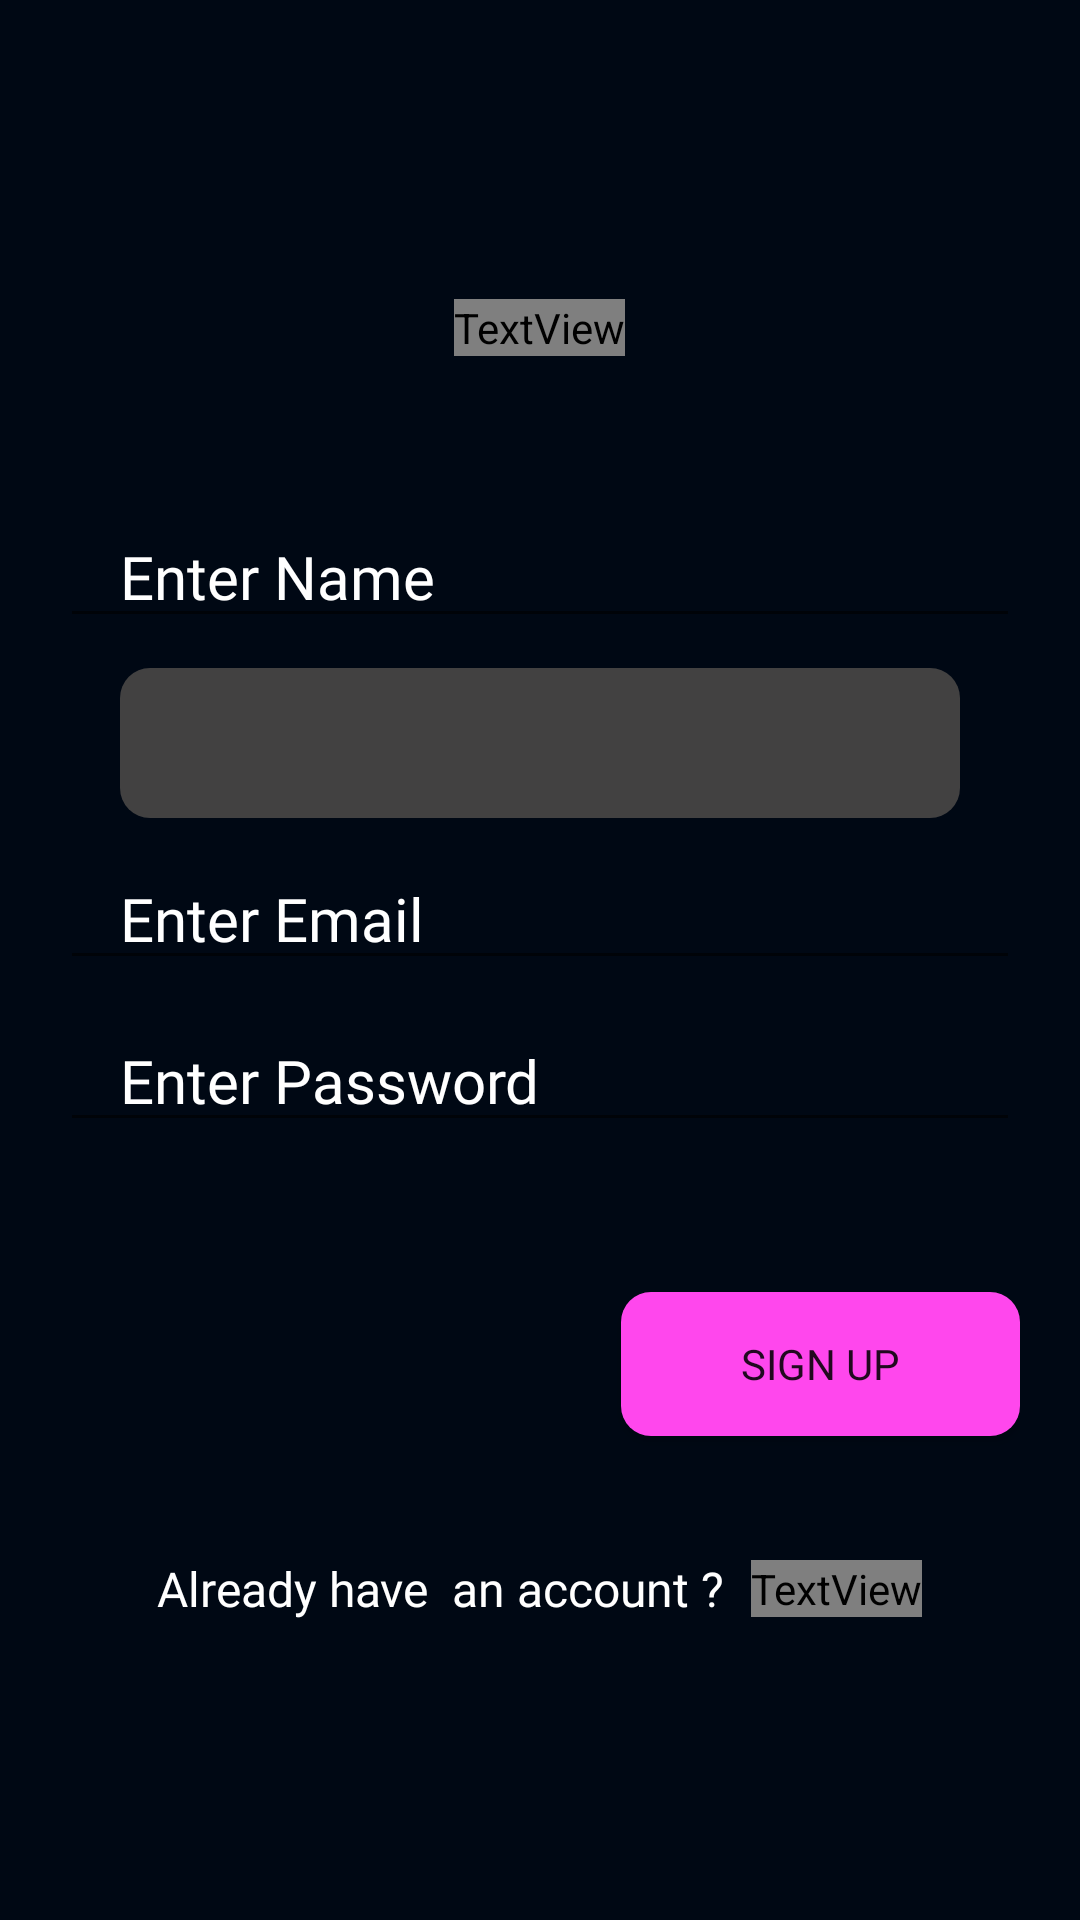

Reconstruct the res/layout file that produces this screen, plus the resources it refers to.
<!-- AndroidManifest.xml: application theme Theme.AGPITCodeClub -->
<!-- res/layout/fragment_login.xml -->
<?xml version="1.0" encoding="utf-8"?>
<FrameLayout xmlns:android="http://schemas.android.com/apk/res/android"
    xmlns:tools="http://schemas.android.com/tools"
    android:layout_width="match_parent"
    android:layout_height="match_parent"
    xmlns:app="http://schemas.android.com/apk/res-auto"
    android:background="@color/background"
    tools:context=".fragments.Login">

    <RelativeLayout
        android:layout_width="match_parent"
        android:layout_height="match_parent">

        <RelativeLayout
            android:layout_width="match_parent"
            android:layout_height="wrap_content"
            android:layout_centerInParent="true"
            android:padding="20dp">

            <TextView
                android:id="@+id/l_txt"
                android:layout_width="wrap_content"
                android:layout_height="wrap_content"
                android:layout_centerHorizontal="true"
                android:fontFamily="@font/baloo_bhai"
                android:text="Sign Up"
                android:textColor="@color/teal_200"
                android:textSize="40dp" />


            <EditText
                android:id="@+id/cre_name"
                android:layout_width="match_parent"
                android:layout_height="wrap_content"
                android:layout_below="@id/l_txt"
                android:layout_marginTop="50dp"
                android:fontFamily="@font/baloo_bhai_2_medium"
                android:hint="Enter Name"
                android:paddingStart="20dp"
                android:textColor="@color/white"
                android:textColorHint="@color/white"
                android:textSize="20dp"
                android:visibility="visible" />

            <Spinner
                android:id="@+id/cre_persuingspinner"
                android:spinnerMode="dropdown"
                android:background="@drawable/community_profile_card"
                android:popupBackground="@drawable/community_profile_card"
                android:layout_width="match_parent"
                android:layout_height="50dp"
                android:layout_marginTop="10dp"
                android:layout_marginLeft="20dp"
                android:layout_marginRight="20dp"
                android:layout_below="@id/cre_name"/>

            <EditText
                android:id="@+id/cre_email"
                android:layout_width="match_parent"
                android:layout_height="wrap_content"
                android:layout_below="@id/cre_persuingspinner"
                android:layout_marginTop="10dp"
                android:fontFamily="@font/baloo_bhai_2_medium"
                android:hint="Enter Email"
                android:inputType="textEmailAddress"
                android:paddingStart="20dp"
                android:textColor="@color/white"
                android:textColorHint="@color/white"
                android:textSize="20dp" />



            <EditText
                android:id="@+id/cre_password"
                android:layout_width="match_parent"
                android:layout_height="wrap_content"
                android:layout_below="@id/cre_email"
                android:layout_marginTop="10dp"
                android:fontFamily="@font/baloo_bhai_2_medium"
                android:hint="Enter Password"
                android:inputType="textPassword"
                android:paddingStart="20dp"
                android:textColor="@color/white"
                android:textColorHint="@color/white"
                android:textSize="20dp" />



            <CheckBox
                android:id="@+id/checkbox_mem"
                android:layout_width="wrap_content"
                android:layout_height="wrap_content"
                android:layout_below="@id/cre_password"
                android:layout_marginStart="10dp"
                android:layout_marginTop="10dp"
                android:fontFamily="@font/baloo_bhai_2_medium"
                android:paddingStart="10dp"
                android:text="Login as member"
                android:textColor="@color/white"
                android:textSize="16dp"
                android:visibility="invisible" />

            <androidx.appcompat.widget.AppCompatButton
                android:id="@+id/login_btn"
                android:layout_width="wrap_content"
                android:layout_height="wrap_content"
                android:layout_below="@id/cre_password"
                android:layout_alignParentRight="true"
                android:layout_marginTop="50dp"
                android:background="@drawable/std_btn"
                android:fontFamily="@font/inter_extrabold"
                android:paddingStart="40dp"
                android:paddingEnd="40dp"
                android:text="sign up" />


            <LinearLayout
                android:id="@+id/lin_page_t"
                android:layout_width="wrap_content"
                android:layout_height="wrap_content"
                android:layout_below="@id/login_btn"
                android:layout_centerHorizontal="true"
                android:layout_marginTop="40dp"
                android:gravity="center">

                <TextView
                    android:id="@+id/txt_page_t"
                    android:layout_width="wrap_content"
                    android:layout_height="wrap_content"
                    android:layout_centerVertical="true"
                    android:fontFamily="@font/baloo_bhai_2_medium"
                    android:text="Already have  an account ? "
                    android:textColor="@color/white"
                    android:textSize="16dp" />

                <TextView
                    android:id="@+id/txt_link_signup"
                    android:layout_width="wrap_content"
                    android:layout_height="wrap_content"
                    android:layout_alignRight="@id/txt_page_t"
                    android:layout_centerVertical="true"
                    android:layout_marginStart="5dp"
                    android:fontFamily="@font/baloo_bhai_2_medium"
                    android:text="Login"
                    android:textColor="@color/teal_200"
                    android:textSize="18dp"
                    android:textStyle="bold" />
            </LinearLayout>


        </RelativeLayout>

        <com.google.android.material.progressindicator.LinearProgressIndicator
            android:id="@+id/signup_status_prg"
            android:layout_width="match_parent"
            android:layout_height="wrap_content"
            android:layout_alignParentBottom="true"
            android:indeterminate="true"
            android:visibility="gone"
            app:indicatorColor="@color/teal_200"
            app:trackThickness="2dp" />
    </RelativeLayout>

</FrameLayout>
<!-- resources referenced by this layout -->
<resources>
  <color name="background">#000814</color>
  <color name="teal_200">#
      </color>
  <color name="white">#FFFFFFFF</color>
  <!-- drawable community_profile_card (drawable) -->
  <?xml version="1.0" encoding="utf-8"?>
  <shape
      android:shape="rectangle"
      xmlns:android="http://schemas.android.com/apk/res/android">
  
      <solid android:color="#424141"/>
      <corners android:radius="10dp"/>
  
  </shape>
  <!-- drawable std_btn (drawable) -->
  <?xml version="1.0" encoding="utf-8"?>
  <shape
  android:shape="rectangle"
      xmlns:android="http://schemas.android.com/apk/res/android">
  
  
      <corners android:radius="10dp"/>
      <solid android:color="@color/pink_100"/>
  </shape>
  <style name="Theme.AGPITCodeClub" parent="Theme.MaterialComponents.Light.NoActionBar">
          
          <item name="colorPrimary">@color/background</item>
          <item name="colorPrimaryDark">@color/background</item>
          <item name="colorAccent">@color/teal_200</item>
          
      </style>
  <color name="pink_100">#FF47ED</color>
</resources>
